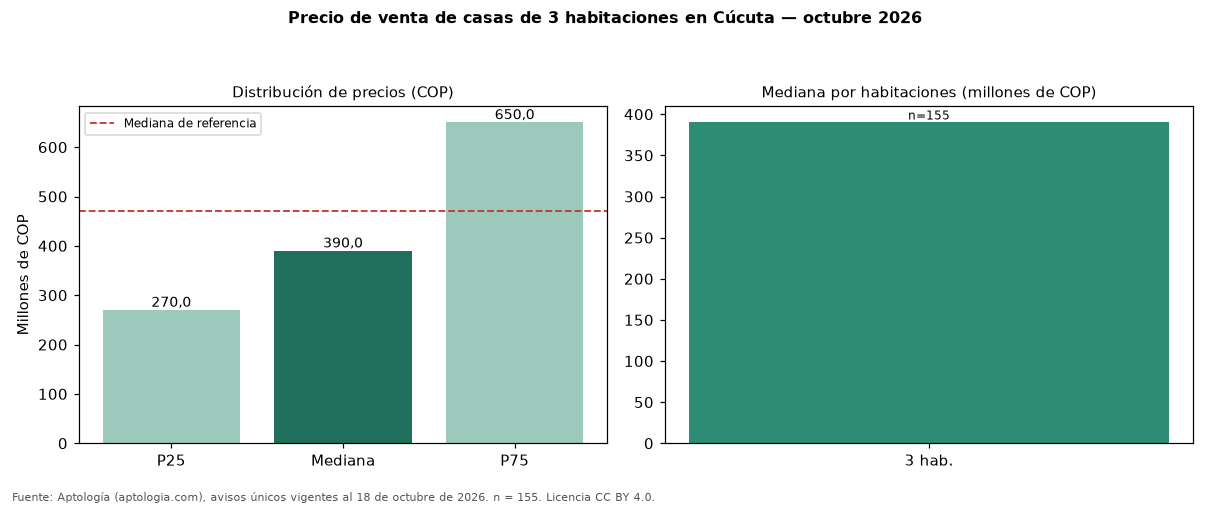

The file beside this chart, header and first rows:
seccion, metrica, valor_cop, n
precio, p25, 270000000, 155
precio, mediana, 390000000, 155
precio, p75, 650000000, 155
cop_por_m2, p25, 2253472, 155
cop_por_m2, mediana, 2928870, 155
cop_por_m2, p75, 3782357, 155
area, area_mediana_m2, 131.0, 155
habitaciones, 3, 390000000, 155
administracion, mediana, 291100, 38
estrato, moda, 4, 
parqueadero, porcentaje_con_parqueadero, 89.0, 155
referencia, mediana_referencia, 470000000, 435
referencia, mediana_cop_por_m2_referencia, 2816901, 435
